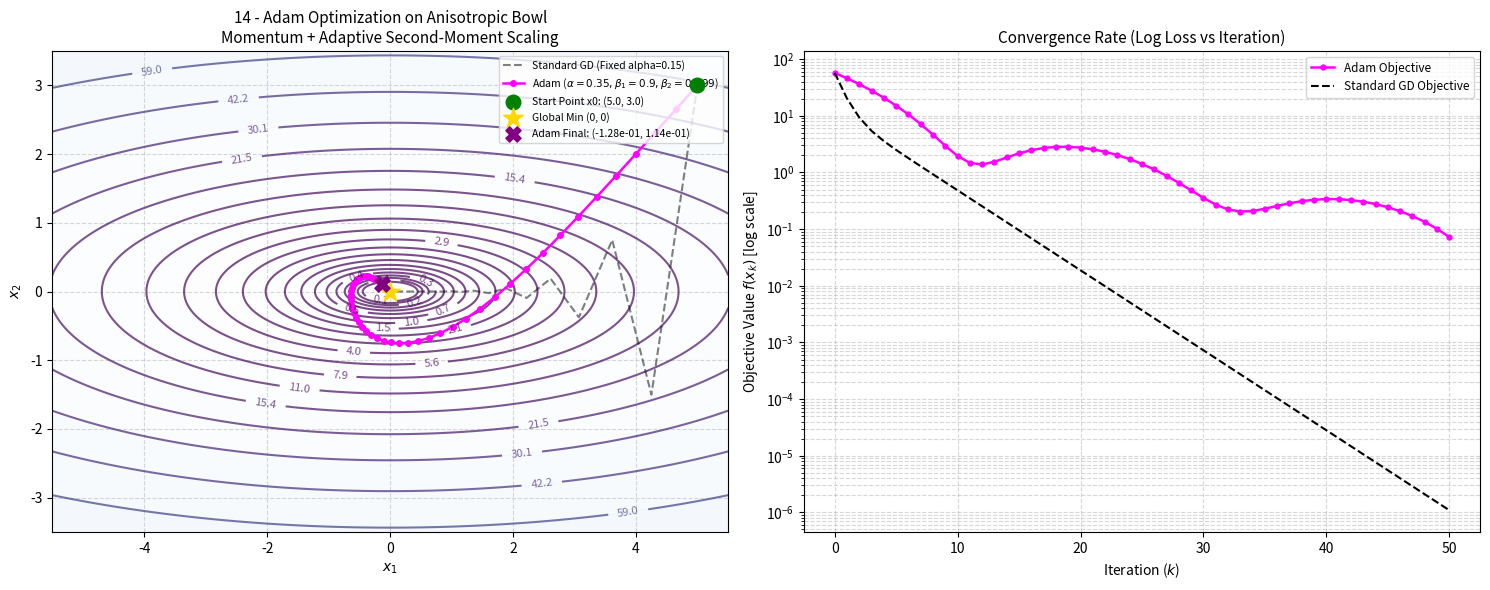

This chart was generated by the following Python code:
# Objective: Optimize a function using Adam.
# Input: Function, gradient, initial point, and optimizer settings.
# Output: Optimized point and objective value.

import os
import matplotlib
matplotlib.use('Agg')
import matplotlib.pyplot as plt
import numpy as np

def objective_function(x):
    """
    Anisotropic Quadratic function: f(x1, x2) = 0.5 * (x1^2 + 10 * x2^2)
    Standard benchmark exhibiting ill-conditioned curvature (kappa = 10).
    """
    return 0.5 * (x[0]**2 + 10.0 * x[1]**2)

def gradient(x):
    """
    Analytical gradient of f(x1, x2): [x1, 10 * x2]
    """
    return np.array([x[0], 10.0 * x[1]], dtype=float)

def standard_gradient_descent_trajectory(func, grad_func, x0, learning_rate=0.15, max_iter=40):
    """
    Compute baseline standard Gradient Descent trajectory for visual comparison.
    """
    x = np.array(x0, dtype=float)
    traj = [x.copy()]
    for _ in range(max_iter):
        g = grad_func(x)
        x = x - learning_rate * g
        traj.append(x.copy())
    return np.array(traj)

def adam_optimizer(func, grad_func, x0, learning_rate=0.35, beta1=0.9, beta2=0.999, 
                   epsilon=1e-8, lr_decay=0.02, max_iter=50, tol=1e-6):
    """
    Optimize objective function using Adam (Adaptive Moment Estimation).
    
    Update rules:
        g_k = grad(x_k)
        m_{k+1} = beta1 * m_k + (1 - beta1) * g_k           (First moment / Momentum)
        v_{k+1} = beta2 * v_k + (1 - beta2) * g_k^2         (Second raw moment / RMSProp)
        m_hat = m_{k+1} / (1 - beta1^k)                     (Bias-corrected first moment)
        v_hat = v_{k+1} / (1 - beta2^k)                     (Bias-corrected second moment)
        x_{k+1} = x_k - (alpha_k / (sqrt(v_hat) + eps)) * m_hat
        
    Combines first-order momentum (directional smoothing along ravines) with
    second-order root-mean-square normalization (per-coordinate step rescaling),
    including bias correction for zero-initialization.
    
    Inputs:
    - func: Objective function to minimize
    - grad_func: Gradient function of the objective
    - x0: Initial starting point [x1, x2]
    - learning_rate: Initial step size alpha_0
    - beta1: Exponential decay rate for first moment estimates (default 0.9)
    - beta2: Exponential decay rate for second moment estimates (default 0.999)
    - epsilon: Small constant to prevent zero division
    - lr_decay: Step size decay factor
    - max_iter: Maximum iterations
    - tol: Tolerance on gradient norm for stopping
    
    Outputs:
    - x: Final optimized point
    - final_f: Final objective function value
    - trajectory: Path history of x points
    - history_f: Objective values across iterations
    - history_m: History of first moment vectors
    - history_v: History of second moment vectors
    """
    x = np.array(x0, dtype=float)
    m = np.zeros_like(x)
    v = np.zeros_like(x)
    trajectory = [x.copy()]
    history_f = [func(x)]
    history_m = [m.copy()]
    history_v = [v.copy()]
    
    print(f"{'Iter':<6}{'x1':<12}{'x2':<12}{'f(x)':<14}{'m1':<12}{'v1':<12}{'||grad||':<12}")
    print("-" * 76)
    
    for t in range(1, max_iter + 1):
        g = grad_func(x)
        g_norm = np.linalg.norm(g)
        
        if (t - 1) % 5 == 0 or t == max_iter:
            print(f"{t-1:<6}{x[0]:<12.4f}{x[1]:<12.4f}{history_f[-1]:<14.6f}{m[0]:<12.4f}{v[0]:<12.4f}{g_norm:<12.6f}")
            
        if g_norm < tol:
            print(f"Converged at iteration {t-1} (gradient tolerance reached).")
            break
            
        # Update biased first and second moments
        m = beta1 * m + (1.0 - beta1) * g
        v = beta2 * v + (1.0 - beta2) * (g**2)
        
        # Bias-corrected estimates
        m_hat = m / (1.0 - beta1**t)
        v_hat = v / (1.0 - beta2**t)
        
        # Step size with mild decay for exact convergence
        alpha_t = learning_rate / (1.0 + lr_decay * t)
        
        # Parameter update
        x = x - (alpha_t / (np.sqrt(v_hat) + epsilon)) * m_hat
        
        trajectory.append(x.copy())
        history_f.append(func(x))
        history_m.append(m.copy())
        history_v.append(v.copy())
        
    return x, history_f[-1], np.array(trajectory), np.array(history_f), np.array(history_m), np.array(history_v)

def plot_adam_contour(func, trajectory, history_f, baseline_traj=None, 
                      save_path="plots/14_adam.png"):
    """
    Plot 2D contour map with Adam trajectory and log-loss convergence comparison.
    """
    os.makedirs(os.path.dirname(save_path), exist_ok=True)
    fig, (ax1, ax2) = plt.subplots(1, 2, figsize=(15, 6))
    
    # --- Panel 1: 2D Contour Plot ---
    x1_vals = np.linspace(-5.5, 5.5, 400)
    x2_vals = np.linspace(-3.5, 3.5, 400)
    X1, X2 = np.meshgrid(x1_vals, x2_vals)
    Z = 0.5 * (X1**2 + 10.0 * X2**2)
    
    levels = np.logspace(-1, 2.5, 25)
    cs = ax1.contour(X1, X2, Z, levels=levels, cmap="viridis", alpha=0.7)
    ax1.clabel(cs, inline=1, fontsize=8, fmt="%.1f")
    ax1.contourf(X1, X2, Z, levels=levels, cmap="Blues", alpha=0.2)
    
    # Baseline Standard GD
    if baseline_traj is not None:
        ax1.plot(baseline_traj[:, 0], baseline_traj[:, 1], 'k--', alpha=0.5, linewidth=1.5, 
                 label='Standard GD (Fixed alpha=0.15)')
        
    # Adam Trajectory
    ax1.plot(trajectory[:, 0], trajectory[:, 1], color='magenta', marker='o', markersize=4, 
             linewidth=1.8, label=r'Adam ($\alpha=0.35, \beta_1=0.9, \beta_2=0.999$)')
    ax1.scatter([trajectory[0, 0]], [trajectory[0, 1]], color='green', s=110, zorder=6, 
                label=f'Start Point x0: ({trajectory[0,0]:.1f}, {trajectory[0,1]:.1f})')
    ax1.scatter([0], [0], color='gold', marker='*', s=220, zorder=7, label='Global Min (0, 0)')
    
    final_x = trajectory[-1]
    ax1.scatter([final_x[0]], [final_x[1]], color='purple', marker='X', s=120, zorder=7, 
                label=f'Adam Final: ({final_x[0]:.2e}, {final_x[1]:.2e})')
    
    ax1.set_title("14 - Adam Optimization on Anisotropic Bowl\nMomentum + Adaptive Second-Moment Scaling", fontsize=11)
    ax1.set_xlabel("$x_1$", fontsize=10)
    ax1.set_ylabel("$x_2$", fontsize=10)
    ax1.grid(True, linestyle="--", alpha=0.5)
    ax1.legend(loc="upper right", fontsize=7.5)
    
    # --- Panel 2: Convergence History (Log Scale) ---
    iters = np.arange(len(history_f))
    ax2.semilogy(iters, history_f, color='magenta', marker='o', markersize=3.5, 
                 linewidth=1.8, label='Adam Objective')
    
    if baseline_traj is not None:
        base_f = [func(pt) for pt in baseline_traj]
        ax2.semilogy(np.arange(len(base_f)), base_f, 'k--', linewidth=1.5, label='Standard GD Objective')
        
    ax2.set_title("Convergence Rate (Log Loss vs Iteration)", fontsize=11)
    ax2.set_xlabel("Iteration ($k$)", fontsize=10)
    ax2.set_ylabel(r"Objective Value $f(x_k)$ [log scale]", fontsize=10)
    ax2.grid(True, which="both", linestyle="--", alpha=0.5)
    ax2.legend(loc="upper right", fontsize=8.5)
    
    plt.tight_layout()
    plt.savefig(save_path, dpi=300)
    plt.close()
    print(f"Adam contour plot saved to: {save_path}")

if __name__ == "__main__":
    initial_point = [5.0, 3.0]
    alpha_adam = 0.35
    b1 = 0.9
    b2 = 0.999
    iterations = 50
    
    print("=== Algorithm 14: Adam Function Optimization ===")
    opt_x, opt_f, traj, loss_hist, m_hist, v_hist = adam_optimizer(
        objective_function, 
        gradient, 
        initial_point, 
        learning_rate=alpha_adam, 
        beta1=b1, 
        beta2=b2, 
        max_iter=iterations
    )
    
    # Compute baseline standard GD for comparison
    base_traj = standard_gradient_descent_trajectory(
        objective_function, 
        gradient, 
        initial_point, 
        learning_rate=0.15, 
        max_iter=iterations
    )
    
    print("-" * 76)
    print(f"Initial Point:   {initial_point}")
    print(f"Optimized Point: [{opt_x[0]:.6e}, {opt_x[1]:.6e}]")
    print(f"Optimized Value: {opt_f:.6e}")
    print(f"Total Iterations:{len(traj) - 1}")
    
    plot_adam_contour(objective_function, traj, loss_hist, baseline_traj=base_traj, 
                      save_path="plots/14_adam.png")
